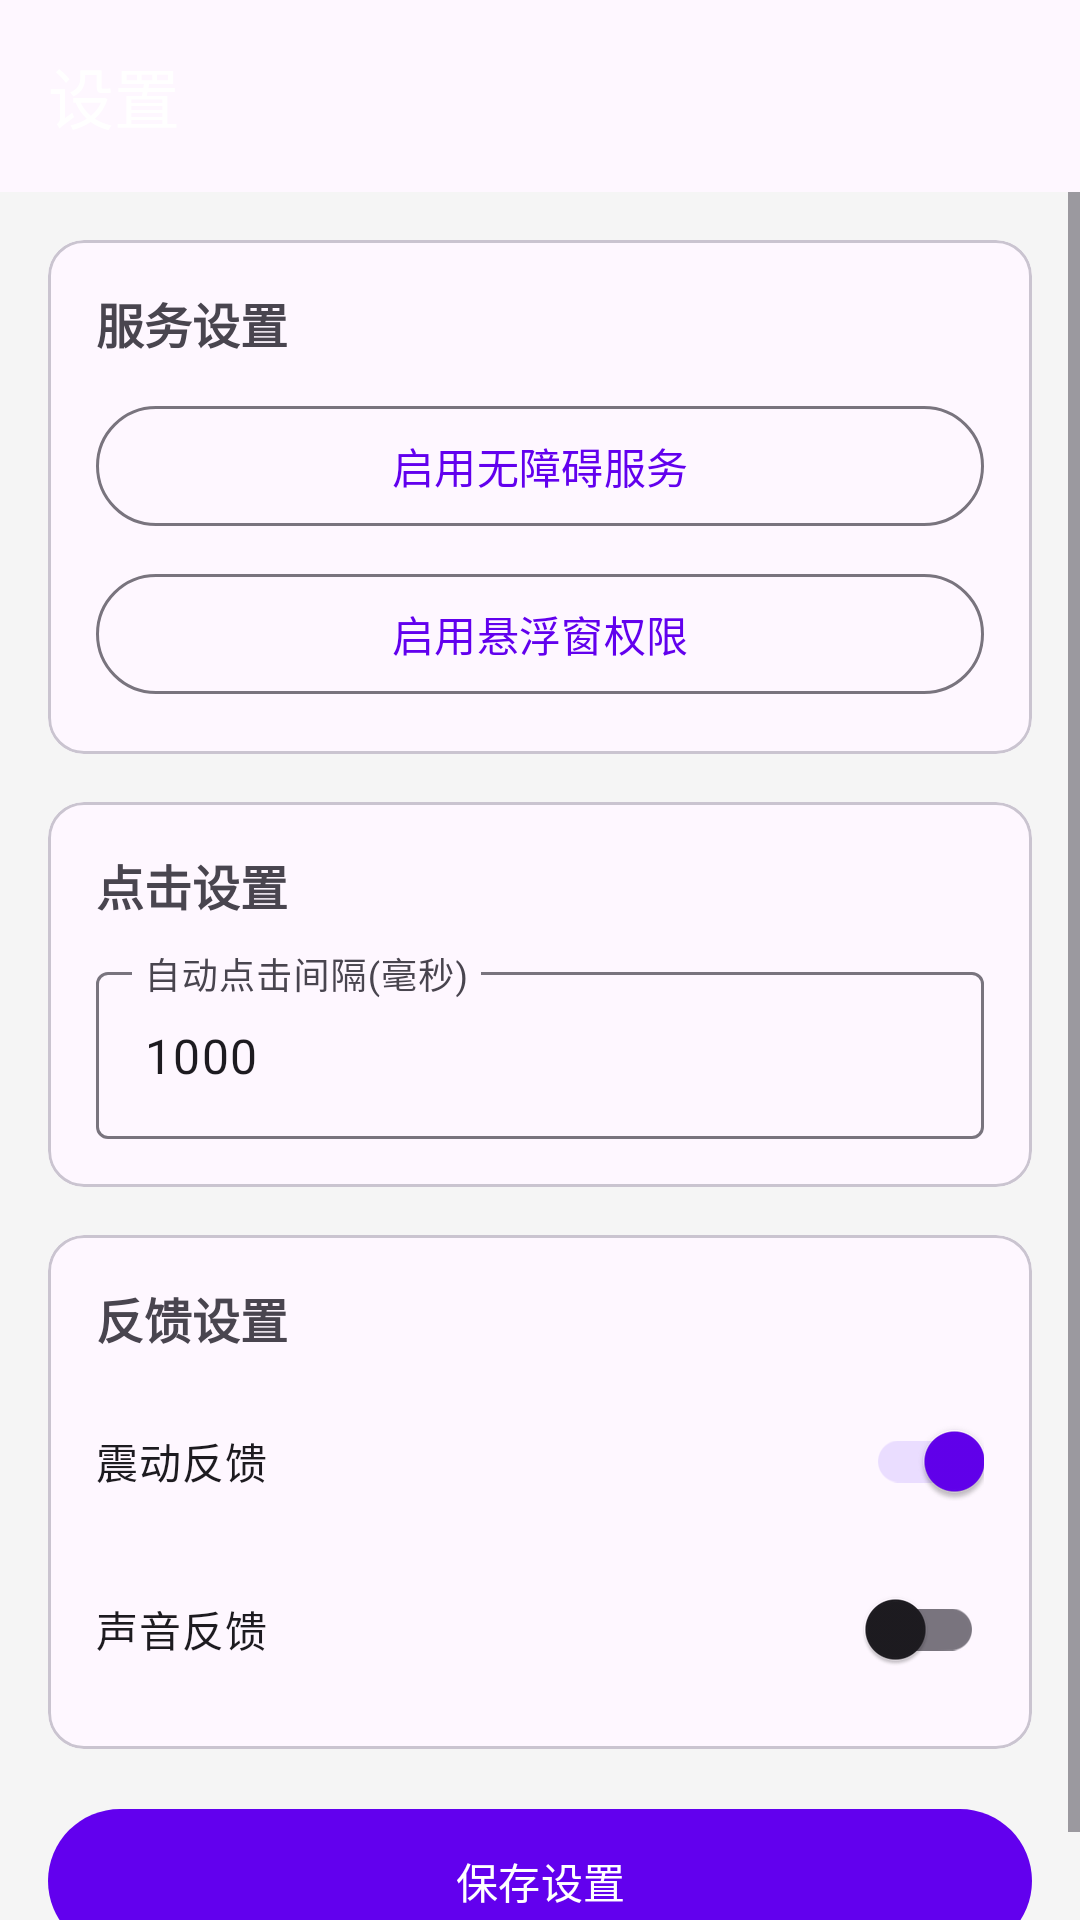

The Android layout XML behind this screen, and the referenced resources:
<!-- AndroidManifest.xml: application theme Theme.SmartClicker -->
<!-- res/layout/activity_settings.xml -->
<?xml version="1.0" encoding="utf-8"?>
<LinearLayout 
    xmlns:android="http://schemas.android.com/apk/res/android"
    xmlns:app="http://schemas.android.com/apk/res-auto"
    android:layout_width="match_parent"
    android:layout_height="match_parent"
    android:orientation="vertical"
    android:background="@color/gray_light">

    <com.google.android.material.appbar.AppBarLayout
        android:layout_width="match_parent"
        android:layout_height="wrap_content">

        <com.google.android.material.appbar.MaterialToolbar
            android:id="@+id/toolbar"
            android:layout_width="match_parent"
            android:layout_height="?attr/actionBarSize"
            app:title="设置"
            app:titleTextColor="@color/white"
            app:backgroundTint="@color/primary_color" />

    </com.google.android.material.appbar.AppBarLayout>

    <ScrollView
        android:layout_width="match_parent"
        android:layout_height="match_parent">

        <LinearLayout
            android:layout_width="match_parent"
            android:layout_height="wrap_content"
            android:orientation="vertical"
            android:padding="16dp">

            
            <com.google.android.material.card.MaterialCardView
                android:layout_width="match_parent"
                android:layout_height="wrap_content"
                android:layout_marginBottom="16dp"
                app:cardCornerRadius="12dp">

                <LinearLayout
                    android:layout_width="match_parent"
                    android:layout_height="wrap_content"
                    android:orientation="vertical"
                    android:padding="16dp">

                    <TextView
                        android:layout_width="wrap_content"
                        android:layout_height="wrap_content"
                        android:text="服务设置"
                        android:textSize="16sp"
                        android:textStyle="bold"
                        android:layout_marginBottom="12dp" />

                    <com.google.android.material.button.MaterialButton
                        android:id="@+id/btnEnableAccessibility"
                        android:layout_width="match_parent"
                        android:layout_height="wrap_content"
                        android:text="启用无障碍服务"
                        style="@style/Widget.Material3.Button.OutlinedButton"
                        android:layout_marginBottom="8dp" />

                    <com.google.android.material.button.MaterialButton
                        android:id="@+id/btnEnableFloatWindow"
                        android:layout_width="match_parent"
                        android:layout_height="wrap_content"
                        android:text="启用悬浮窗权限"
                        style="@style/Widget.Material3.Button.OutlinedButton" />

                </LinearLayout>

            </com.google.android.material.card.MaterialCardView>

            
            <com.google.android.material.card.MaterialCardView
                android:layout_width="match_parent"
                android:layout_height="wrap_content"
                android:layout_marginBottom="16dp"
                app:cardCornerRadius="12dp">

                <LinearLayout
                    android:layout_width="match_parent"
                    android:layout_height="wrap_content"
                    android:orientation="vertical"
                    android:padding="16dp">

                    <TextView
                        android:layout_width="wrap_content"
                        android:layout_height="wrap_content"
                        android:text="点击设置"
                        android:textSize="16sp"
                        android:textStyle="bold"
                        android:layout_marginBottom="12dp" />

                    <com.google.android.material.textfield.TextInputLayout
                        android:layout_width="match_parent"
                        android:layout_height="wrap_content"
                        android:hint="自动点击间隔(毫秒)"
                        style="@style/Widget.Material3.TextInputLayout.OutlinedBox">

                        <com.google.android.material.textfield.TextInputEditText
                            android:id="@+id/etAutoClickInterval"
                            android:layout_width="match_parent"
                            android:layout_height="wrap_content"
                            android:inputType="number"
                            android:text="1000" />

                    </com.google.android.material.textfield.TextInputLayout>

                </LinearLayout>

            </com.google.android.material.card.MaterialCardView>

            
            <com.google.android.material.card.MaterialCardView
                android:layout_width="match_parent"
                android:layout_height="wrap_content"
                android:layout_marginBottom="16dp"
                app:cardCornerRadius="12dp">

                <LinearLayout
                    android:layout_width="match_parent"
                    android:layout_height="wrap_content"
                    android:orientation="vertical"
                    android:padding="16dp">

                    <TextView
                        android:layout_width="wrap_content"
                        android:layout_height="wrap_content"
                        android:text="反馈设置"
                        android:textSize="16sp"
                        android:textStyle="bold"
                        android:layout_marginBottom="12dp" />

                    <com.google.android.material.switchmaterial.SwitchMaterial
                        android:id="@+id/swVibration"
                        android:layout_width="match_parent"
                        android:layout_height="wrap_content"
                        android:text="震动反馈"
                        android:checked="true"
                        android:layout_marginBottom="8dp" />

                    <com.google.android.material.switchmaterial.SwitchMaterial
                        android:id="@+id/swSound"
                        android:layout_width="match_parent"
                        android:layout_height="wrap_content"
                        android:text="声音反馈" />

                </LinearLayout>

            </com.google.android.material.card.MaterialCardView>

            
            <com.google.android.material.button.MaterialButton
                android:id="@+id/btnSaveSettings"
                android:layout_width="match_parent"
                android:layout_height="56dp"
                android:text="保存设置"
                app:cornerRadius="28dp" />

        </LinearLayout>

    </ScrollView>

</LinearLayout>
<!-- resources referenced by this layout -->
<resources>
  <color name="gray_light">#F5F5F5</color>
  <color name="primary_color">#6200EE</color>
  <color name="white">#FFFFFF</color>
  <style name="Theme.SmartClicker" parent="Theme.Material3.Light.NoActionBar">
          <item name="colorPrimary">@color/primary_color</item>
          <item name="colorPrimaryVariant">@color/primary_dark_color</item>
          <item name="colorOnPrimary">@color/white</item>
          <item name="colorSecondary">@color/secondary_color</item>
          <item name="colorSecondaryVariant">@color/secondary_dark_color</item>
          <item name="colorOnSecondary">@color/white</item>
          <item name="android:statusBarColor">@color/primary_dark_color</item>
          <item name="android:navigationBarColor">@color/white</item>
      </style>
  <color name="primary_dark_color">#3700B3</color>
  <color name="secondary_color">#03DAC5</color>
  <color name="secondary_dark_color">#018786</color>
</resources>
